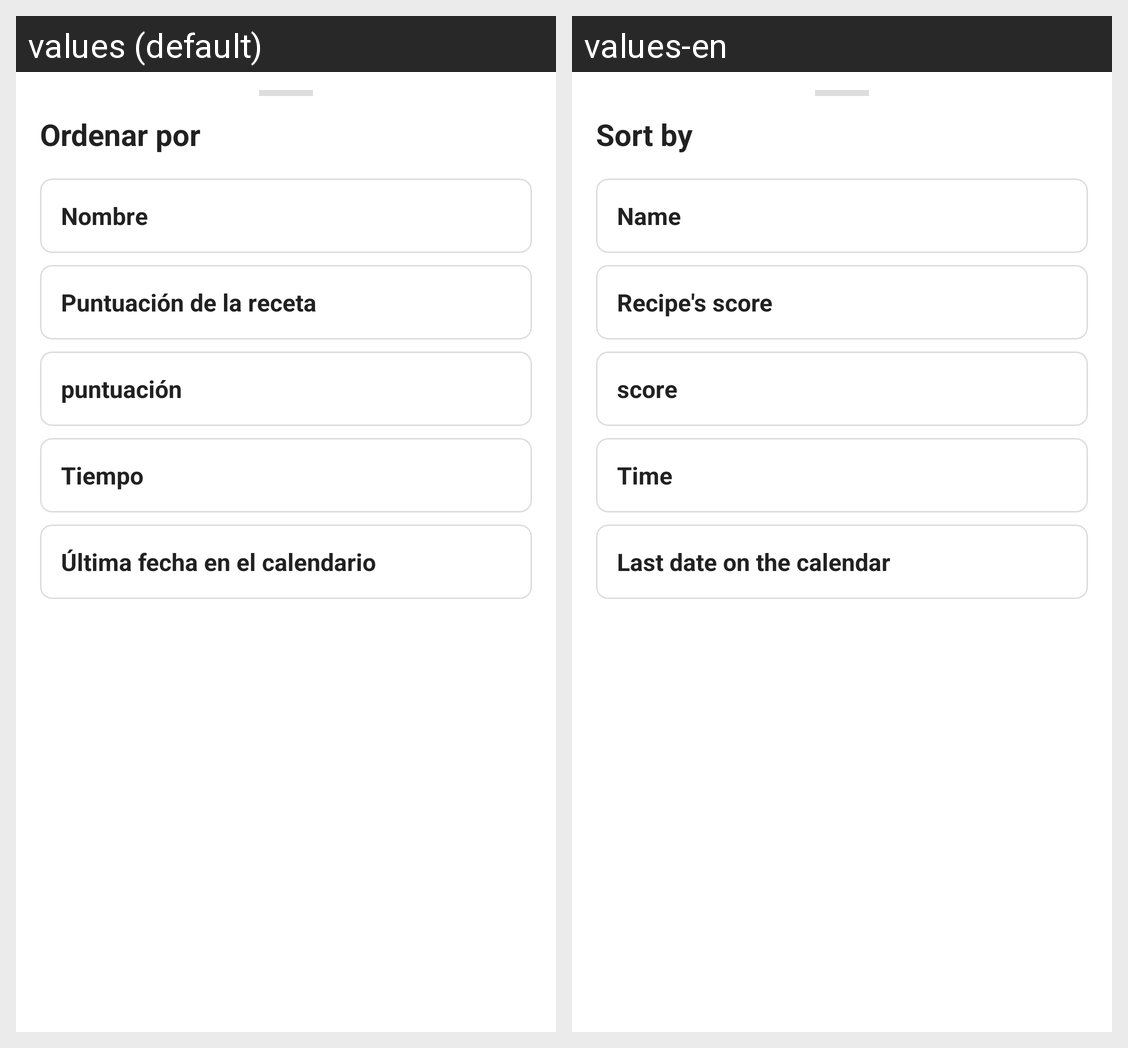

Locale-by-locale string values for the Android screen shown in this grid:
Android screen res/layout/dialog_orden_recetas.xml rendered under 2 locales, left to right: values (default), values-en. Device: Nexus 5 (rendered at 1080×1920; each locale shown at half size, 540×960, under a caption strip naming it); theme Theme.RecetApp.
Strings drawn on this screen, with the default value and each locale's value (text and hints the layout hard-codes, and strings that could not be matched under every locale, appear in the picture but are not listed):

ordenar_por
  values: Ordenar por
  values-en: Sort by

nombre
  values: Nombre
  values-en: Name

estrellas
  values: Puntuación de la receta
  values-en: Recipe's score

puntuacion
  values: puntuación
  values-en: score

tiempo
  values: Tiempo
  values-en: Time

ultima_fecha_calendario
  values: Última fecha en el calendario
  values-en: Last date on the calendar
